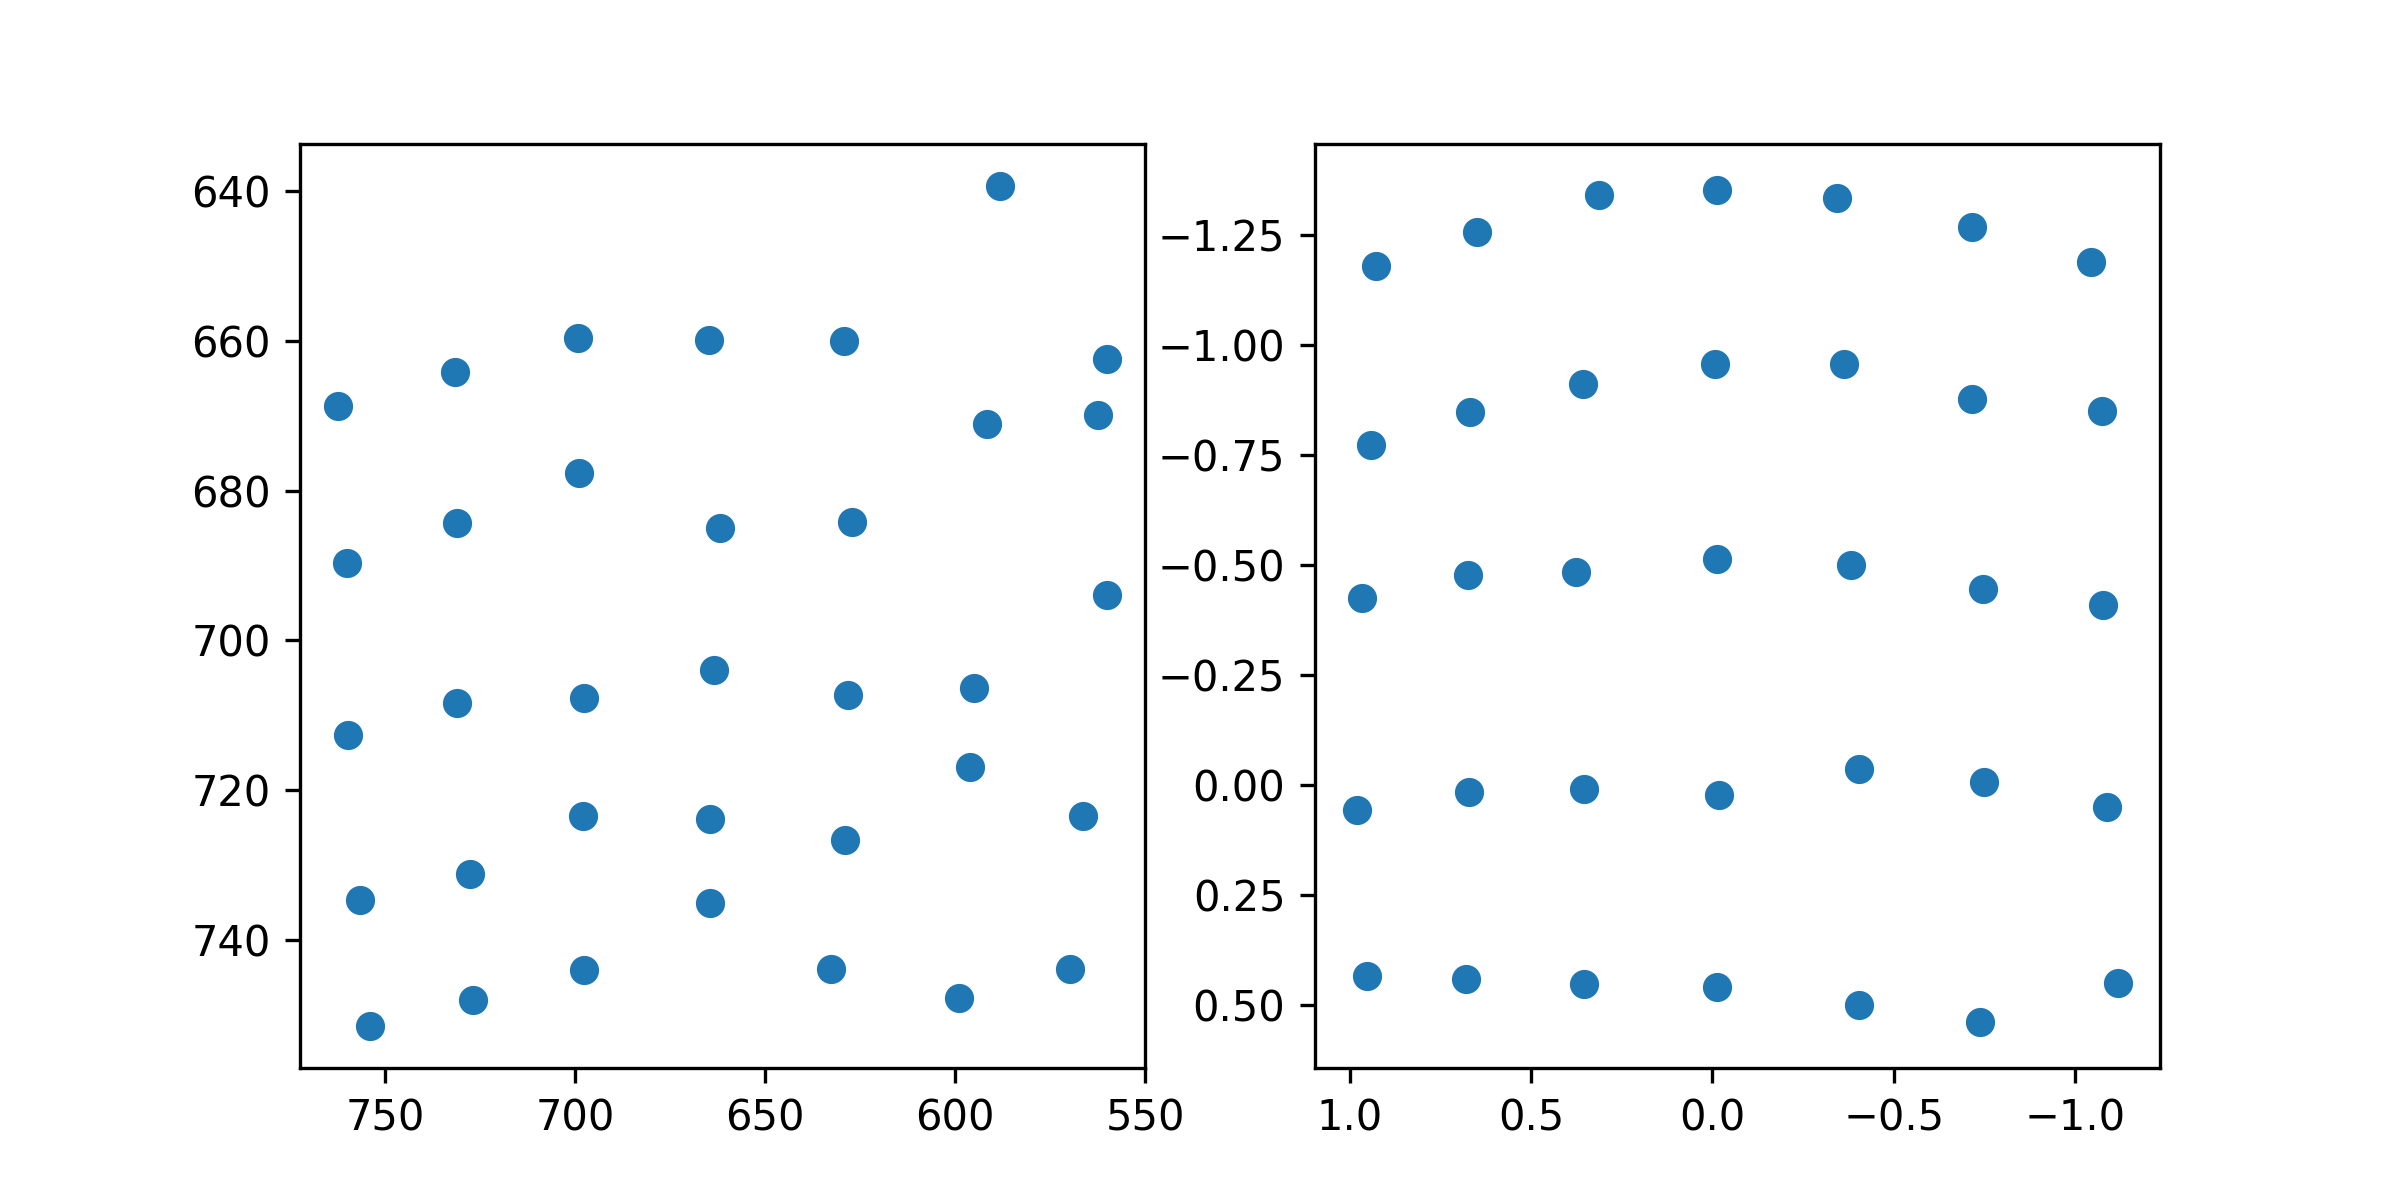

Data behind this chart, as committed beside it:
target_x, target_y, pupil_x, pupil_y
100.0, 100.0, 0.9277, -1.18
386.0, 100.0, 0.6495, -1.255
672.0, 100.0, 0.313, -1.339
958.0, 100.0, -0.01366, -1.351
1244, 100.0, -0.3442, -1.332
1530, 100.0, -0.715, -1.267
1816, 100.0, -1.042, -1.189
100.0, 320.0, 0.9398, -0.7727
386.0, 320.0, 0.668, -0.8482
672.0, 320.0, 0.3577, -0.9112
958.0, 320.0, -0.006841, -0.9572
1244, 320.0, -0.3623, -0.9572
1530, 320.0, -0.7158, -0.8768
1816, 320.0, -1.073, -0.8496
100.0, 540.0, 0.9649, -0.4245
386.0, 540.0, 0.6743, -0.4775
672.0, 540.0, 0.3757, -0.4834
958.0, 540.0, -0.01141, -0.513
1244, 540.0, -0.3833, -0.501
1530, 540.0, -0.7448, -0.446
1816, 540.0, -1.077, -0.4089
100.0, 760.0, 0.9799, 0.0571
386.0, 760.0, 0.6696, 0.01559
672.0, 760.0, 0.353, 0.0084
958.0, 760.0, -0.01688, 0.02186
1244, 760.0, -0.4036, -0.0358
1530, 760.0, -0.7485, -0.007609
1816, 760.0, -1.087, 0.04916
100.0, 980.0, 0.9523, 0.4324
386.0, 980.0, 0.6804, 0.4406
672.0, 980.0, 0.3537, 0.4519
958.0, 980.0, -0.01373, 0.4588
1244, 980.0, -0.4048, 0.4981
1530, 980.0, -0.7381, 0.5368
1816, 980.0, -1.117, 0.449
